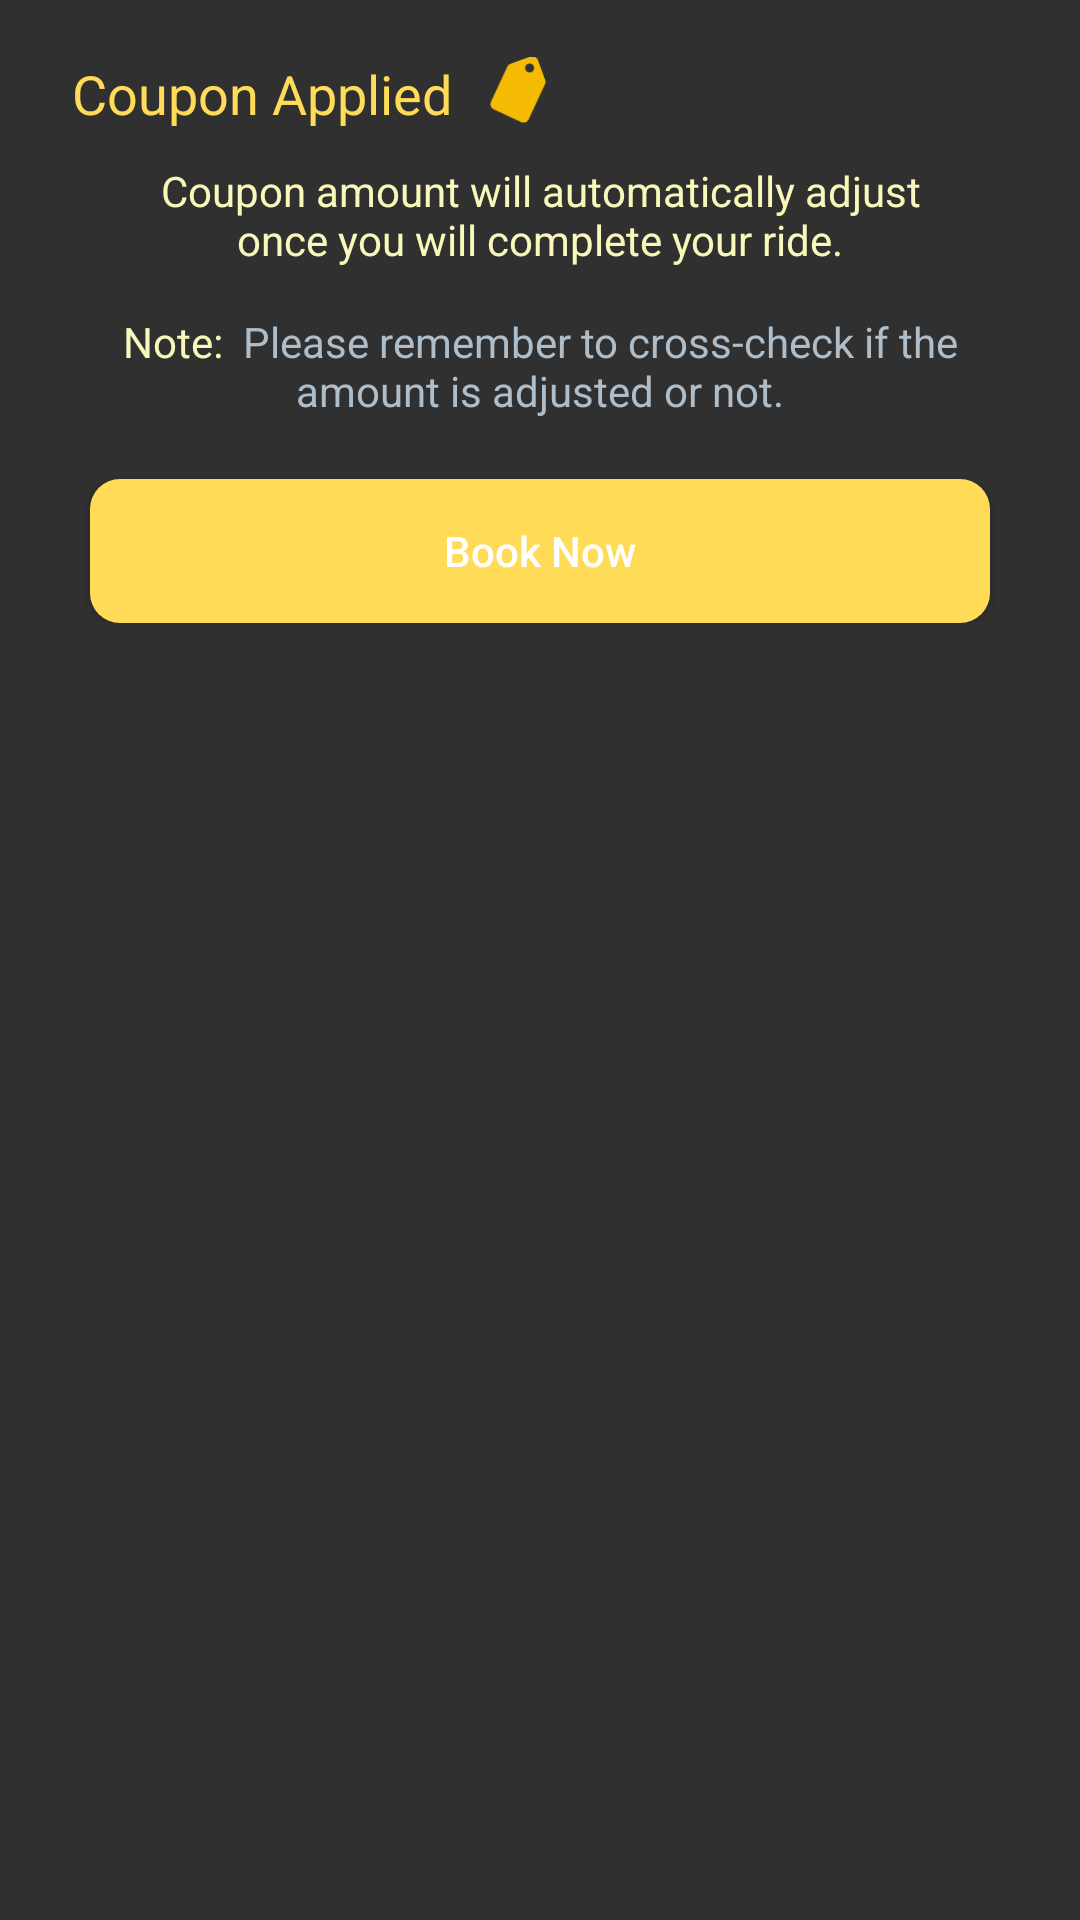

This screen was rendered from an Android layout file. Write that file and the resources it references.
<!-- AndroidManifest.xml: application theme Theme.GoTaxi -->
<!-- res/layout/fragment_coupon2.xml -->
<?xml version="1.0" encoding="utf-8"?>
<FrameLayout xmlns:android="http://schemas.android.com/apk/res/android"
    xmlns:tools="http://schemas.android.com/tools"
    android:layout_width="match_parent"
    android:layout_height="match_parent"
    xmlns:app="http://schemas.android.com/apk/res-auto"
    tools:context=".coupon2">

    <androidx.constraintlayout.widget.ConstraintLayout
        android:id="@+id/constraint"
        android:layout_width="match_parent"
        android:layout_height="wrap_content"
        android:paddingTop="10dp"
        android:paddingBottom="20dp">

        <LinearLayout
            android:id="@+id/linear"
            android:layout_width="match_parent"
            android:layout_height="40dp"
            android:layout_margin="4dp"
            android:layout_marginLeft="20dp"
            android:orientation="horizontal"
            android:paddingLeft="20dp"
            android:paddingTop="5dp"
            app:layout_constraintEnd_toEndOf="parent"
            app:layout_constraintStart_toStartOf="parent"
            app:layout_constraintTop_toTopOf="@+id/constraint">

            <TextView
                android:layout_width="wrap_content"
                android:layout_height="wrap_content"
                android:text="Coupon Applied"
                android:textColor="@color/yellow"
                android:textSize="18dp"
                ></TextView>

            <ImageView
                android:layout_width="wrap_content"
                android:layout_height="wrap_content"
                android:layout_marginLeft="10dp"
                android:rotation="70"
                android:src="@drawable/ic_baseline_local_offer_24"></ImageView>
        </LinearLayout>

        <TextView
            android:layout_width="270dp"
            android:layout_height="wrap_content"
            app:layout_constraintEnd_toEndOf="parent"
            app:layout_constraintHorizontal_bias="0.5"
            app:layout_constraintStart_toStartOf="parent"
            tools:layout_editor_absoluteY="10dp"
            app:layout_constraintTop_toBottomOf="@id/linear"
            android:text="@string/coupon"
            android:gravity="center_horizontal"
            android:textColor="#f7f8b9"
            android:id="@+id/textview"></TextView>

        <TextView
            android:layout_width="290dp"
            android:layout_height="wrap_content"
            app:layout_constraintEnd_toEndOf="parent"
            app:layout_constraintHorizontal_bias="0.5"
            app:layout_constraintStart_toStartOf="parent"
            tools:layout_editor_absoluteY="10dp"
            app:layout_constraintTop_toBottomOf="@id/textview"
            android:text="@string/coupon1"
            android:gravity="center_horizontal"
            android:textColor="@color/grey"
            android:layout_marginTop="15dp"
            android:id="@+id/text1"
            ></TextView>

        <Button
            android:id="@+id/booknow"
            android:layout_width="300dp"
            android:layout_height="wrap_content"
            android:background="@drawable/round_button"
            android:text="Book Now"
            android:textAllCaps="false"
            android:textColor="@color/white"
            android:layout_gravity="center_horizontal"
            app:layout_constraintStart_toStartOf="parent"
            app:layout_constraintEnd_toEndOf="parent"
            app:layout_constraintTop_toBottomOf="@+id/text1"
            android:layout_marginTop="20dp"


            />

    </androidx.constraintlayout.widget.ConstraintLayout>

</FrameLayout>
<!-- resources referenced by this layout -->
<resources>
  <color name="grey">#AEBDCA</color>
  <color name="white">#FFFFFFFF</color>
  <color name="yellow">#FFDB58</color>
  <!-- drawable ic_baseline_local_offer_24 (drawable) -->
  <vector android:height="24dp" android:tint="#F5BB02"
      android:viewportHeight="24" android:viewportWidth="24"
      android:width="24dp" xmlns:android="http://schemas.android.com/apk/res/android">
      <path android:fillColor="@android:color/white" android:pathData="M21.41,11.58l-9,-9C12.05,2.22 11.55,2 11,2H4c-1.1,0 -2,0.9 -2,2v7c0,0.55 0.22,1.05 0.59,1.42l9,9c0.36,0.36 0.86,0.58 1.41,0.58 0.55,0 1.05,-0.22 1.41,-0.59l7,-7c0.37,-0.36 0.59,-0.86 0.59,-1.41 0,-0.55 -0.23,-1.06 -0.59,-1.42zM5.5,7C4.67,7 4,6.33 4,5.5S4.67,4 5.5,4 7,4.67 7,5.5 6.33,7 5.5,7z"/>
  </vector>
  <!-- drawable round_button (drawable) -->
  <?xml version="1.0" encoding="utf-8"?>
  <shape xmlns:android="http://schemas.android.com/apk/res/android" android:shape="rectangle">
      <solid android:color="@color/yellow" />
      <corners android:radius="10dp" />
  </shape>
  <string name="coupon">Coupon amount will automatically adjust once you will complete your ride.</string>
  <string name="coupon1"> <font color="#f7f8b9">Note: </font> Please remember to cross-check if the amount is adjusted or not.</string>
  <style name="Theme.GoTaxi" parent="Theme.AppCompat.NoActionBar">
          
          <item name="colorPrimary">@color/purple_500</item>
          <item name="colorPrimaryVariant">@color/black</item>
          <item name="colorOnPrimary">@color/white</item>
          
          <item name="colorSecondary">@color/teal_200</item>
          <item name="colorSecondaryVariant">@color/teal_700</item>
          <item name="colorOnSecondary">@color/black</item>
          
          <item name="android:statusBarColor">?attr/colorPrimaryVariant</item>
          
      </style>
  <color name="purple_500">#FF6200EE</color>
  <color name="black">#FF000000</color>
  <color name="teal_200">#FF03DAC5</color>
  <color name="teal_700">#FF018786</color>
</resources>
